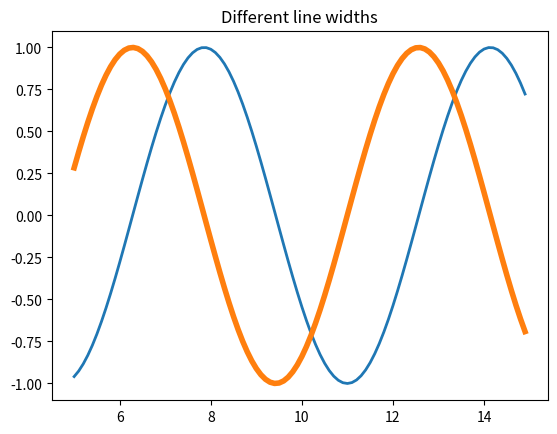

Write the Python code that produced this figure. (Note: this script raises an exception after producing the figure.)
"""
LINE WIDTH

Default linewidth is 1. This can be changed using the 'linewidth' or 'lw' 
argument.

Note that the line width is absolute. When you resize the figure the line width 
remains the same. This is good if you have too much data and the plot is 
cluttered, but bad when you want to retain the look of the plot.

RCPARAMS:
lines.linewidth     1   # sets the default linewidth

"""

import numpy
import matplotlib
import matplotlib.pyplot as plt

# make some data 
x = numpy.arange(5,15,0.1) # start, stop, step
y = numpy.sin(x)
z = numpy.cos(x)

# change the linewidth
plt.figure()
plt.plot(x, y, linewidth = 2)
plt.plot(x, z, lw = 4)
plt.title("Different line widths")
plt.show()
plt.savefig("../figures/012_line_properties_linewidth")

















